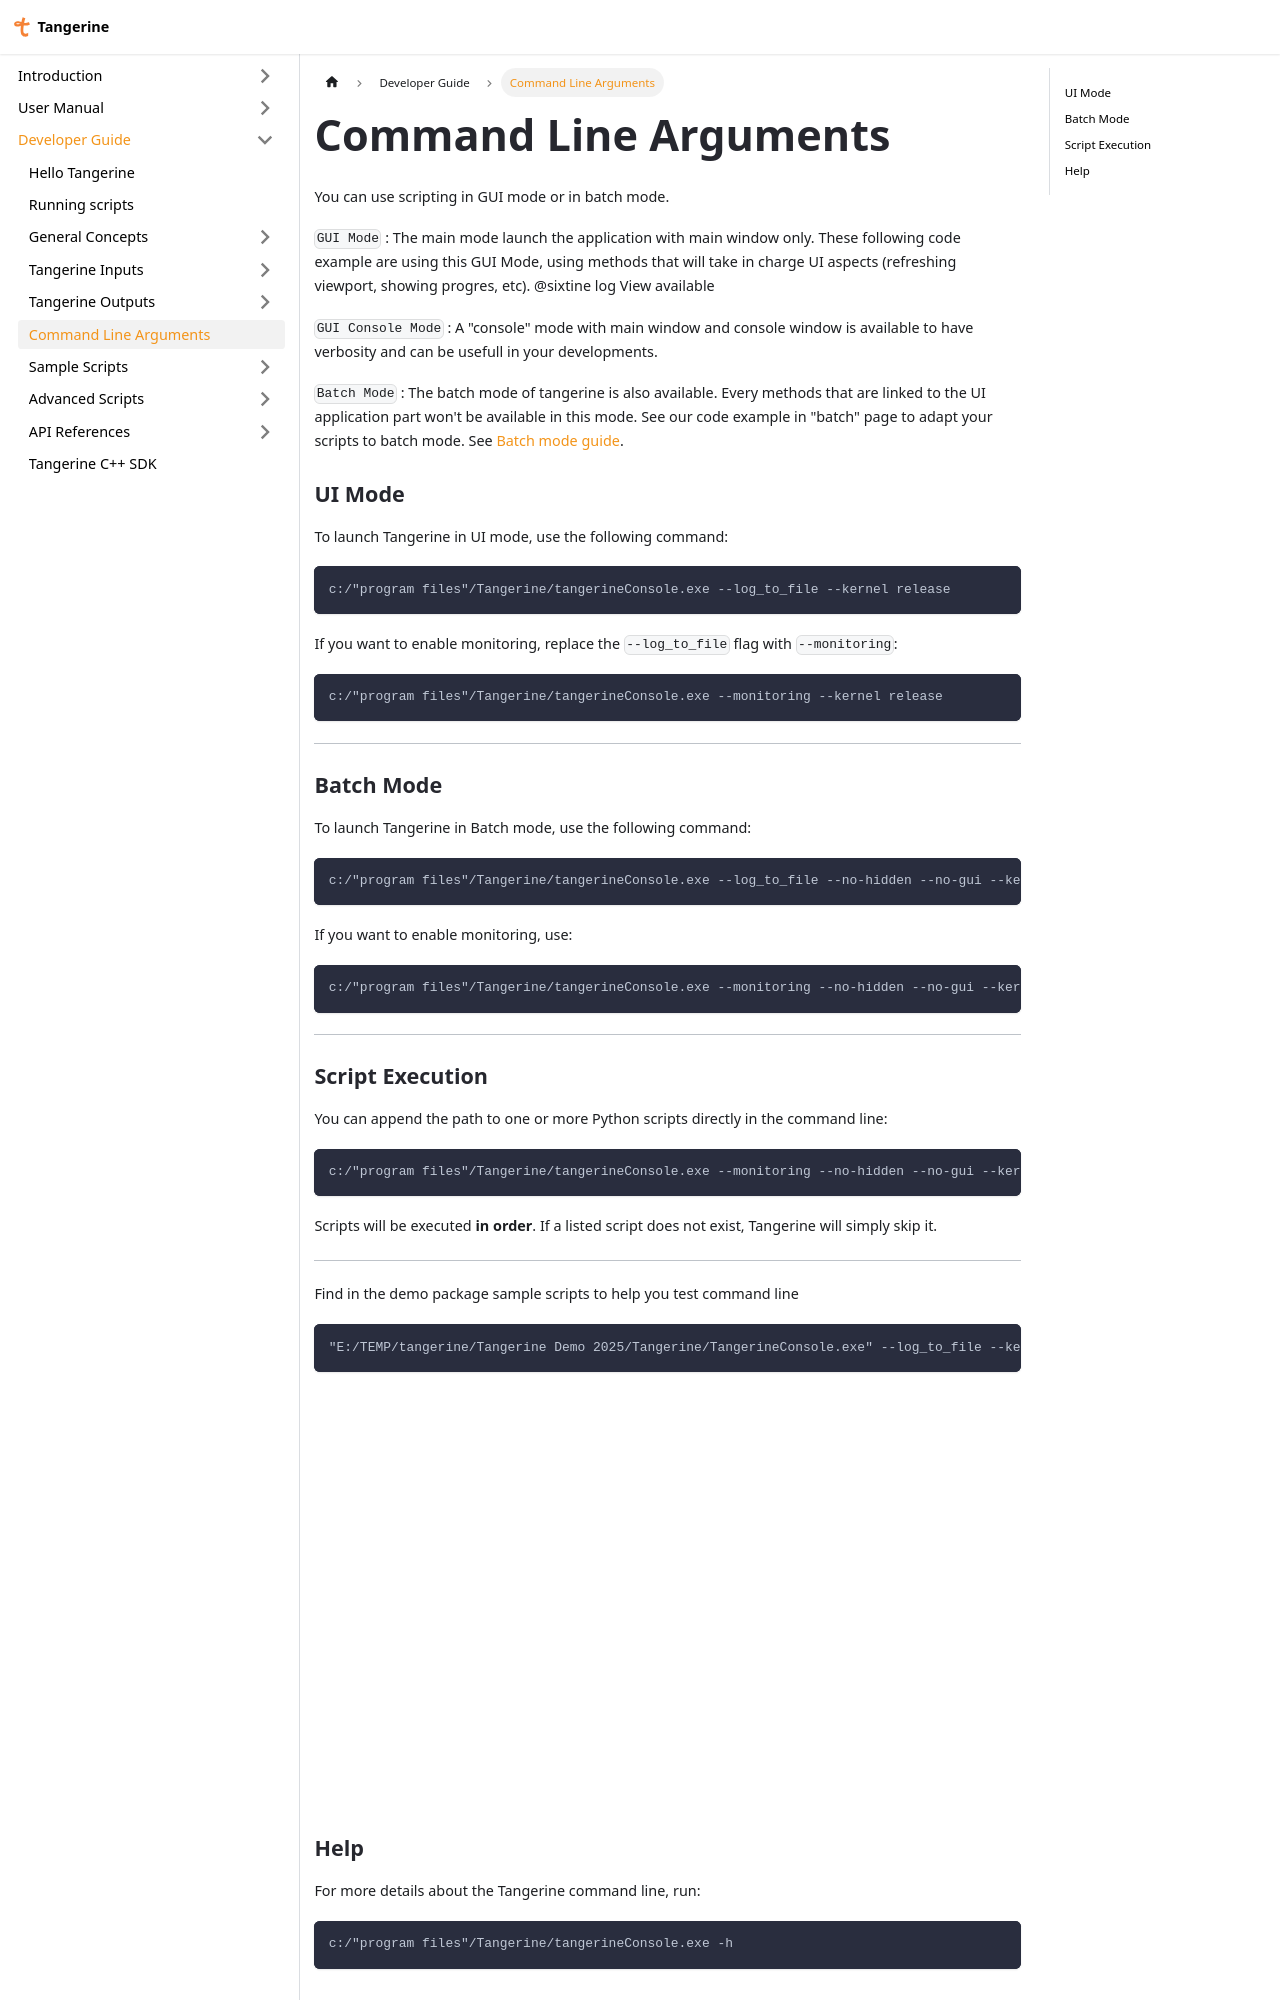

repository: Citrus-Software/tangerine-docs · page: developer/command_line.html · generator: docusaurus

---
sidebar_position: 5
---
import Tabs from '@theme/Tabs';
import TabItem from '@theme/TabItem';

# Command Line Arguments

You can use scripting in GUI mode or in batch mode.

`GUI Mode` : The main mode launch the application with main window only. These following code example are using this GUI Mode, using methods that will take in charge UI aspects (refreshing viewport, showing progres, etc).
@sixtine log View available

`GUI Console Mode` : A "console" mode with main window and console window is available to have verbosity and can be usefull in your developments.

`Batch Mode` : The batch mode of tangerine is also available. Every methods that are linked to the UI application part won't be available in this mode. See our code example in "batch" page to adapt your scripts to batch mode. See [Batch mode guide](command_line#batch-mode).

### UI Mode

To launch Tangerine in UI mode, use the following command:

```bash
c:/"program files"/Tangerine/tangerineConsole.exe --log_to_file --kernel release
```

If you want to enable monitoring, replace the `--log_to_file` flag with `--monitoring`:

```bash
c:/"program files"/Tangerine/tangerineConsole.exe --monitoring --kernel release
```

---

### Batch Mode

To launch Tangerine in Batch mode, use the following command:

```bash
c:/"program files"/Tangerine/tangerineConsole.exe --log_to_file --no-hidden --no-gui --kernel release
```

If you want to enable monitoring, use:

```bash
c:/"program files"/Tangerine/tangerineConsole.exe --monitoring --no-hidden --no-gui --kernel release
```

---
